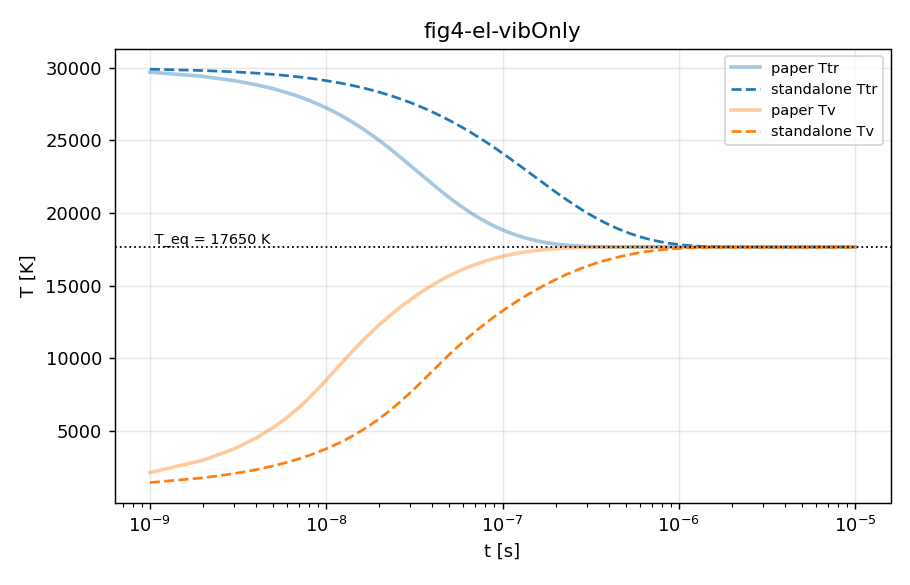

The table this chart was drawn from, first rows:
# T_eq = 17650.1 K (energy conservation)
t, Ttr, Tv
0, 30000, 1000
1e-09, 29908, 1424
2e-09, 29818, 1751
3e-09, 29728, 2042
4e-09, 29639, 2313
5e-09, 29550, 2571
6e-09, 29463, 2820
7e-09, 29376, 3061
8e-09, 29291, 3296
9e-09, 29206, 3526
1e-08, 29122, 3752
1.1e-08, 29038, 3974
1.2e-08, 28956, 4192
1.3e-08, 28874, 4406
1.4e-08, 28794, 4618
1.5e-08, 28714, 4826
1.6e-08, 28635, 5032
1.7e-08, 28556, 5235
1.8e-08, 28479, 5435
1.9e-08, 28402, 5632
2e-08, 28326, 5827
2.1e-08, 28251, 6019
2.2e-08, 28177, 6209
2.3e-08, 28103, 6396
2.4e-08, 28030, 6580
2.5e-08, 27958, 6762
2.6e-08, 27887, 6941
2.7e-08, 27816, 7116
2.8e-08, 27747, 7289
2.9e-08, 27678, 7459
3e-08, 27609, 7626
3.1e-08, 27542, 7789
3.2e-08, 27475, 7950
3.3e-08, 27409, 8107
3.4e-08, 27343, 8260
3.5e-08, 27279, 8410
3.6e-08, 27214, 8557
3.7e-08, 27151, 8700
3.8e-08, 27088, 8840
3.9e-08, 27026, 8976
4e-08, 26965, 9109
4.1e-08, 26904, 9238
4.2e-08, 26844, 9364
4.3e-08, 26784, 9486
4.4e-08, 26725, 9606
4.5e-08, 26666, 9722
4.6e-08, 26608, 9835
4.7e-08, 26551, 9945
4.8e-08, 26494, 10052
4.9e-08, 26438, 10156
5e-08, 26382, 10258
5.1e-08, 26327, 10356
5.2e-08, 26272, 10452
5.3e-08, 26218, 10546
5.4e-08, 26164, 10637
5.5e-08, 26111, 10726
5.6e-08, 26058, 10813
5.7e-08, 26006, 10898
5.8e-08, 25954, 10980
... 442 more rows
